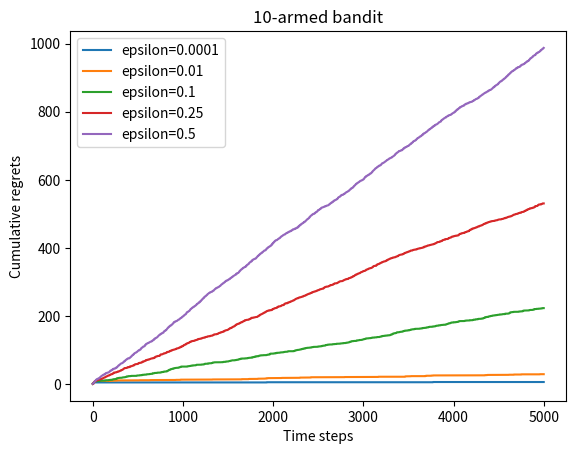

This figure's Python source:
import numpy as np
import matplotlib.pyplot as plt


class BernoulliBandit:
    """伯努利多臂老虎机，输入K表示拉杆个数"""
    def __init__(self, K):
        self.probs = np.random.uniform(size=K) #随机生成K个0～1的数，作为拉动每根杆的获奖
        # 概率
        self.best_idx = np.argmax(self.probs)
        self.best_prob = self.probs[self.best_idx]
        self.K = K

    def step(self, k):
        # 当玩家选择了k号拉杆后,根据拉动该老虎机的k号拉杆获得奖励的概率返回1（获奖）或0（未
        # 获奖）
        if np.random.rand() < self.probs[k]:
            return 1
        else:
            return 0


class Solver:
    """ 多臂老虎机算法基本框架 """
    def __init__(self, bandit):
        self.bandit = bandit
        self.counts = np.zeros(self.bandit.K)  # 每根拉杆的尝试次数
        self.regret = 0.  # 当前步的累积懊悔
        self.actions = []  # 维护一个列表,记录每一步的动作
        self.regrets = []  # 维护一个列表,记录每一步的累积懊悔

    def update_regret(self, k):
        # 计算累积懊悔并保存,k为本次动作选择的拉杆的编号
        self.regret += self.bandit.best_prob - self.bandit.probs[k]
        self.regrets.append(self.regret)

    def run_one_step(self):
        # 返回当前动作选择哪一根拉杆,由每个具体的策略实现
        raise NotImplementedError

    def run(self, num_steps):
        # 运行一定次数,num_steps为总运行次数
        for _ in range(num_steps):
            k = self.run_one_step()
            self.counts[k] += 1
            self.actions.append(k)
            self.update_regret(k)


class EpsilonGreedy(Solver):
    """ epsilon贪婪算法,继承Solver类 """
    def __init__(self, bandit, epsilon=0.01, init_prob=1.0):
        super(EpsilonGreedy, self).__init__(bandit)
        self.epsilon = epsilon
        #初始化拉动所有拉杆的期望奖励估值
        self.estimates = np.array([init_prob] * self.bandit.K)

    def run_one_step(self):
        if np.random.random() < self.epsilon:
            k = np.random.randint(0, self.bandit.K)  # 随机选择一根拉杆
        else:
            k = np.argmax(self.estimates)  # 选择期望奖励估值最大的拉杆
        r = self.bandit.step(k)  # 得到本次动作的奖励
        self.estimates[k] += 1. / (self.counts[k] + 1) * (r - self.estimates[k])
        return k


def plot_results(solvers, solver_names):
    """生成累积懊悔随时间变化的图像。输入solvers是一个列表,列表中的每个元素是一种特定的策略。
    而solver_names也是一个列表,存储每个策略的名称"""
    for idx, solver in enumerate(solvers):
        time_list = range(len(solver.regrets))
        plt.plot(time_list, solver.regrets, label=solver_names[idx])
    plt.xlabel('Time steps')
    plt.ylabel('Cumulative regrets')
    plt.title('%d-armed bandit' % solvers[0].bandit.K)
    plt.legend()
    plt.show()


np.random.seed(1)  # 设定随机种子,使实验具有可重复性
K = 10
bandit_10_arm = BernoulliBandit(K)
print("随机生成了一个%d臂伯努利老虎机" % K)
print("获奖概率最大的拉杆为%d号,其获奖概率为%.4f" %
      (bandit_10_arm.best_idx, bandit_10_arm.best_prob))
np.random.seed(1)


np.random.seed(0)
epsilons = [1e-4, 0.01, 0.1, 0.25, 0.5]
epsilon_greedy_solver_list = [
    EpsilonGreedy(bandit_10_arm, epsilon=e) for e in epsilons
]
epsilon_greedy_solver_names = ["epsilon={}".format(e) for e in epsilons]
for solver in epsilon_greedy_solver_list:
    solver.run(5000)

plot_results(epsilon_greedy_solver_list, epsilon_greedy_solver_names)